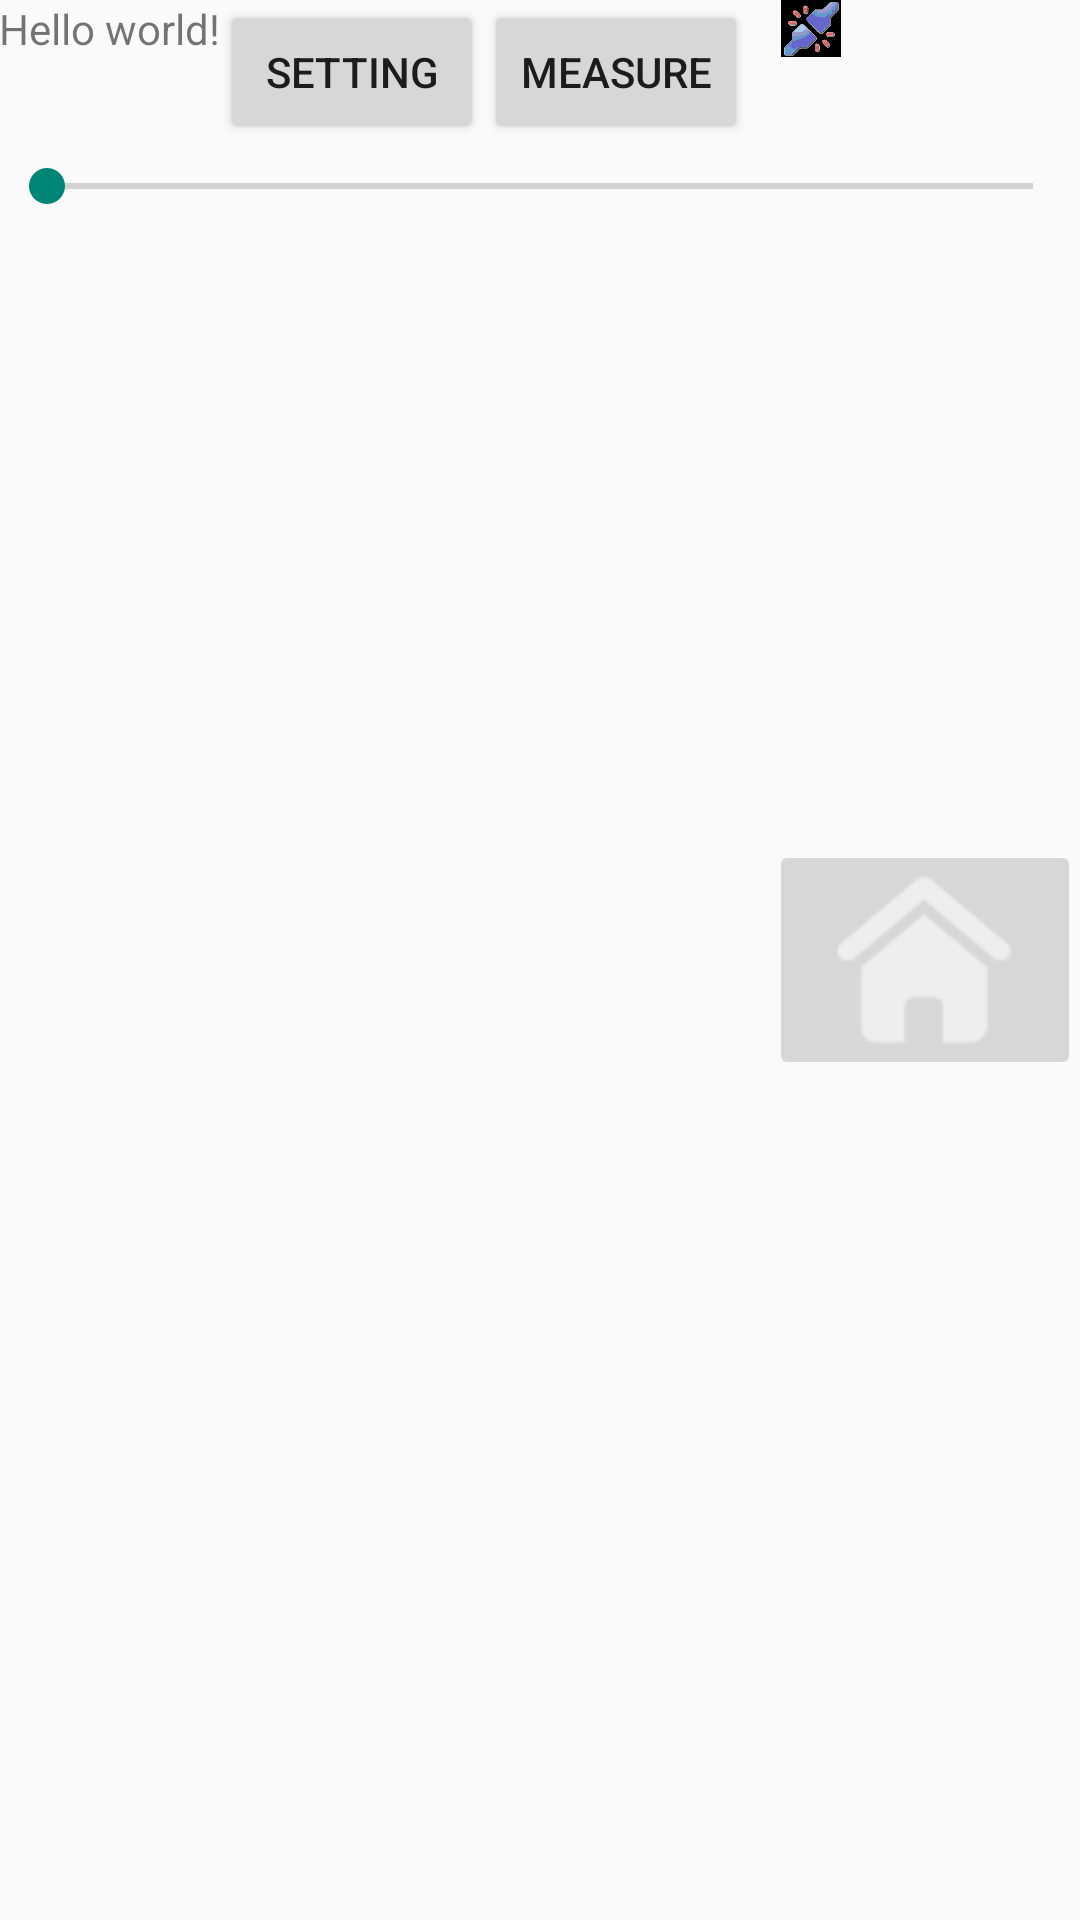

The Android layout XML behind this screen, and the referenced resources:
<!-- AndroidManifest.xml: application theme AppTheme -->
<!-- res/layout/activity_main.xml -->
<RelativeLayout xmlns:android="http://schemas.android.com/apk/res/android"
    xmlns:tools="http://schemas.android.com/tools"
    android:layout_width="match_parent"
    android:layout_height="match_parent"
    android:paddingBottom="@dimen/activity_vertical_margin"
    android:paddingLeft="@dimen/activity_horizontal_margin"
    android:paddingRight="@dimen/activity_horizontal_margin"
    android:paddingTop="@dimen/activity_vertical_margin"
    tools:context="com.example.mn913a.MainActivity"
    android:id="@+id/ID_Main_Layout" >

    <TextView
        android:id="@+id/textView1"
        android:layout_width="wrap_content"
        android:layout_height="wrap_content"
        android:text="@string/hello_world" />

    <SeekBar
        android:id="@+id/seekBar1"
        android:layout_width="match_parent"
        android:layout_height="wrap_content"
        android:layout_alignLeft="@+id/textView1"
        android:layout_below="@+id/textView1"
        android:layout_marginTop="34dp"
        android:max="242" />

    <ImageView
        android:id="@+id/imageView1"
        android:layout_width="60dp"
        android:layout_height="60dp"
        android:layout_above="@+id/seekBar1"
        android:layout_alignRight="@+id/seekBar1"
        android:layout_marginRight="60dp"
        android:src="@drawable/usb_disconnection" />

    <Button
        android:id="@+id/button1"
        android:layout_width="wrap_content"
        android:layout_height="wrap_content"
        android:layout_alignTop="@+id/textView1"
        android:layout_toRightOf="@+id/textView1"
        android:text="Setting" />

    <Button
        android:id="@+id/button2"
        android:layout_width="wrap_content"
        android:layout_height="wrap_content"
        android:layout_alignTop="@+id/imageView1"
        android:layout_toRightOf="@+id/button1"
        android:text="Measure" />
    
    <ImageButton
            android:id="@+id/main_home"
            android:layout_width="wrap_content"
            android:layout_height="wrap_content"
            android:layout_alignParentRight="true"
            android:layout_centerVertical="true"
            android:src="@drawable/btn_home"
            android:onClick="switch_to_main_page" />

</RelativeLayout>
<!-- resources referenced by this layout -->
<resources>
  <!-- drawable btn_home (drawable-xhdpi) -->
  ﻿<?xml version="1.0" encoding="utf-8"?>
  
  
  <selector xmlns:android="http://schemas.android.com/apk/res/android">
      <item android:state_window_focused="false" android:state_enabled="true"
          android:drawable="@drawable/home" />
      <item android:state_window_focused="false" android:state_enabled="false"
          android:drawable="@drawable/home" />
      <item android:state_pressed="true"
          android:drawable="@drawable/home_y" />
      <item
           android:drawable="@drawable/home" />
  </selector>
  <!-- drawable usb_disconnection: png bitmap (drawable-xhdpi, 13661 bytes) -->
  <string name="hello_world">Hello world!</string>
  <style name="AppTheme" parent="AppBaseTheme">
          
          <item name="windowNoTitle">true</item>
          <item name="windowActionBar">false</item>
          <item name="android:windowFullscreen">true</item> 
      </style>
  <!-- drawable home: png bitmap (drawable, 953 bytes) -->
  <!-- drawable home_y: png bitmap (drawable-xhdpi, 3440 bytes) -->
  <style name="AppBaseTheme" parent="Theme.AppCompat.Light">
          
      </style>
</resources>
